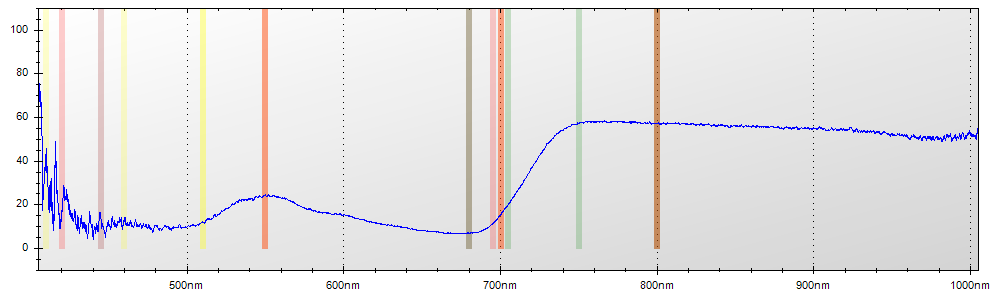

Data behind this chart, as committed beside it:
Layer Title, Color, Specimen ID
Layer 1, Blue, Untitled
Mode, Integration Time, Boxcar Width, Scans to Average
Reflectance, 650 ms, 2, 1
Wavelength, Raw Spectrometer Data, Calibrated and Averaged Data
345.6, 1499, 37.837837837838%
345.8, 1468, 100%
346, 2790, 100%
346.2, 3455, 100%
346.5, 4105, 100%
346.7, 4654, 86.9281045751626%
346.9, 4624, 34.4827586206912%
347.1, 4651, 51.9999999999998%
347.3, 4541, 100%
347.5, 4502, 0%
347.8, 4544, 0%
348, 4576, 0%
348.2, 4477, 0%
348.4, 4489, 100%
348.6, 4407, 45.7142857142854%
348.8, 4440, 46.0317460317459%
349.1, 4495, 0%
349.3, 4491, 0%
349.5, 4581, 0%
349.7, 4682, 100%
349.9, 4695, 98.275862068967%
350.1, 4613, 100%
350.3, 4650, 100%
350.6, 4670, 100%
350.8, 4691, 100%
351, 4710, 100%
351.2, 4653, 65.5629139072842%
351.4, 4617, 68.8679245283028%
351.6, 4574, 71.9512195121943%
351.9, 4826, 100%
352.1, 4761, 0%
352.3, 4924, 0%
352.5, 5043, 100%
352.7, 5014, 0%
352.9, 4685, 100%
353.2, 4728, 0%
353.4, 4750, 95.4545454545491%
353.6, 4684, 100%
353.8, 4730, 100%
354, 4841, 88.2882882882859%
354.2, 4912, 75.0000000000003%
354.5, 4799, 74.4186046511633%
354.7, 4756, 41.9889502762424%
354.9, 4688, 52.7093596059118%
355.1, 4630, 69.3069306930686%
355.3, 4540, 68.8524590163928%
355.5, 4509, 69.6078431372542%
355.8, 4567, 70.5882352941187%
356, 4689, 94.5945945945943%
356.2, 4746, 100%
356.4, 4771, 79.0598290598295%
356.6, 4809, 80.310880829016%
356.8, 4823, 92.8571428571431%
357, 4697, 72.2972972972981%
357.3, 4617, 44.148936170213%
357.5, 4692, 100%
... 7,246 more rows
